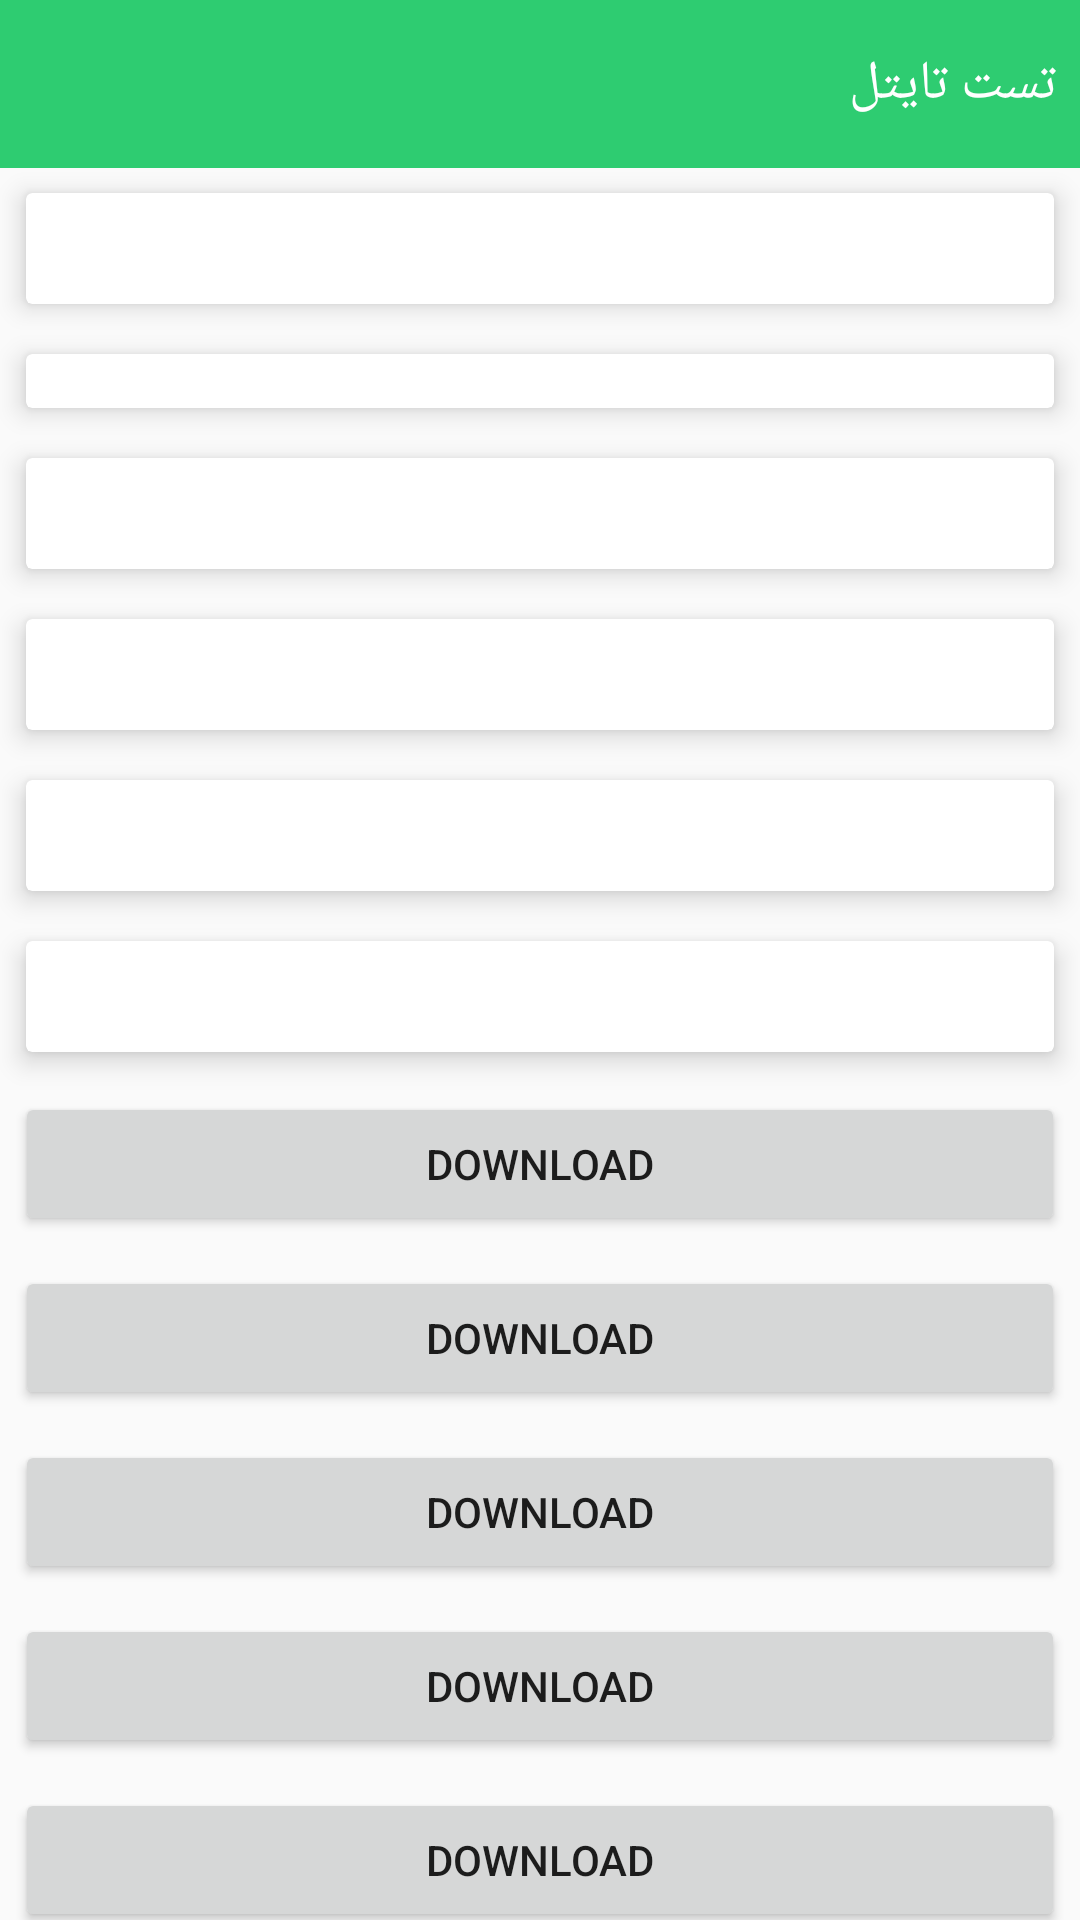

Here is an Android app screen rendered from its layout file. Give the layout XML and the strings, colors and styles it references.
<!-- AndroidManifest.xml: application theme AppTheme -->
<!-- res/layout/show_imge_download.xml -->
<?xml version="1.0" encoding="utf-8"?>
<LinearLayout xmlns:android="http://schemas.android.com/apk/res/android"
    xmlns:app="http://schemas.android.com/apk/res-auto"
    android:orientation="vertical"
    android:layout_width="match_parent"
    android:layout_height="match_parent">

    <include layout="@layout/toolbar_main"/>

    <android.support.v4.widget.NestedScrollView
        android:layout_width="match_parent"
        android:layout_height="wrap_content">

        <LinearLayout
            android:orientation="vertical"
            android:layout_width="match_parent"
            android:layout_height="match_parent">

            <android.support.v7.widget.CardView
                android:layout_width="match_parent"
                android:layout_height="wrap_content"
                android:layout_marginLeft="3dp"
                android:layout_marginRight="3dp"
                android:paddingBottom="5dp"
                android:paddingTop="5dp"
                app:contentPadding="5dp"
                app:cardUseCompatPadding="true"
                app:cardBackgroundColor="#ffffff"
                app:cardPreventCornerOverlap="true"
                app:cardCornerRadius="2dp"
                app:cardElevation="5dp"
                app:cardMaxElevation="5dp">

                <TextView
                    android:id="@+id/txt_a"
                    android:layout_width="match_parent"
                    android:layout_height="wrap_content"
                    android:layout_margin="4dp"
                    android:gravity="center"/>

            </android.support.v7.widget.CardView>

    <android.support.v7.widget.CardView
        android:layout_width="match_parent"
        android:layout_height="wrap_content"
        android:layout_marginLeft="3dp"
        android:layout_marginRight="3dp"
        android:paddingBottom="5dp"
        android:paddingTop="5dp"
        app:contentPadding="5dp"
        app:cardUseCompatPadding="true"
        app:cardBackgroundColor="#ffffff"
        app:cardPreventCornerOverlap="true"
        app:cardCornerRadius="2dp"
        app:cardElevation="5dp"
        app:cardMaxElevation="5dp">

        <ImageView
            android:id="@+id/img_view"
            android:layout_width="match_parent"
            android:layout_height="wrap_content"
            android:layout_margin="4dp"
            android:gravity="center"/>

        </android.support.v7.widget.CardView>

            <android.support.v7.widget.CardView
                android:layout_width="match_parent"
                android:layout_height="wrap_content"
                android:layout_marginLeft="3dp"
                android:layout_marginRight="3dp"
                android:paddingBottom="5dp"
                android:paddingTop="5dp"
                app:contentPadding="5dp"
                app:cardUseCompatPadding="true"
                app:cardBackgroundColor="#ffffff"
                app:cardPreventCornerOverlap="true"
                app:cardCornerRadius="2dp"
                app:cardElevation="5dp"
                app:cardMaxElevation="5dp">

                <TextView
                    android:id="@+id/txt_b"
                    android:layout_width="match_parent"
                    android:layout_height="wrap_content"
                    android:layout_margin="4dp"
                    android:gravity="right"/>

            </android.support.v7.widget.CardView>

            <android.support.v7.widget.CardView
                android:layout_width="match_parent"
                android:layout_height="wrap_content"
                android:layout_marginLeft="3dp"
                android:layout_marginRight="3dp"
                android:paddingBottom="5dp"
                android:paddingTop="5dp"
                app:contentPadding="5dp"
                app:cardUseCompatPadding="true"
                app:cardBackgroundColor="#ffffff"
                app:cardPreventCornerOverlap="true"
                app:cardCornerRadius="2dp"
                app:cardElevation="5dp"
                app:cardMaxElevation="5dp">

                <TextView
                    android:id="@+id/txt_c"
                    android:layout_width="match_parent"
                    android:layout_height="wrap_content"
                    android:layout_margin="4dp"
                    android:gravity="right"/>

            </android.support.v7.widget.CardView>

            <android.support.v7.widget.CardView
                android:layout_width="match_parent"
                android:layout_height="wrap_content"
                android:layout_marginLeft="3dp"
                android:layout_marginRight="3dp"
                android:paddingBottom="5dp"
                android:paddingTop="5dp"
                app:contentPadding="5dp"
                app:cardUseCompatPadding="true"
                app:cardBackgroundColor="#ffffff"
                app:cardPreventCornerOverlap="true"
                app:cardCornerRadius="2dp"
                app:cardElevation="5dp"
                app:cardMaxElevation="5dp">

                <TextView
                    android:id="@+id/txt_d"
                    android:layout_width="match_parent"
                    android:layout_height="wrap_content"
                    android:layout_margin="4dp"
                    android:gravity="right"/>

            </android.support.v7.widget.CardView>

            <android.support.v7.widget.CardView
                android:layout_width="match_parent"
                android:layout_height="wrap_content"
                android:layout_marginLeft="3dp"
                android:layout_marginRight="3dp"
                android:paddingBottom="5dp"
                android:paddingTop="5dp"
                app:contentPadding="5dp"
                app:cardUseCompatPadding="true"
                app:cardBackgroundColor="#ffffff"
                app:cardPreventCornerOverlap="true"
                app:cardCornerRadius="2dp"
                app:cardElevation="5dp"
                app:cardMaxElevation="5dp">

                <TextView
                    android:id="@+id/txt_e"
                    android:layout_width="match_parent"
                    android:layout_height="wrap_content"
                    android:layout_margin="4dp"
                    android:gravity="right"/>

            </android.support.v7.widget.CardView>

            <Button
                android:id="@+id/btn_download_1"
                android:layout_width="match_parent"
                android:layout_height="wrap_content"
                android:layout_margin="5dp"
                android:text="download"/>

            <Button
                android:id="@+id/btn_download_2"
                android:layout_width="match_parent"
                android:layout_height="wrap_content"
                android:layout_margin="5dp"
                android:text="download"/>

            <Button
                android:id="@+id/btn_download_3"
                android:layout_width="match_parent"
                android:layout_height="wrap_content"
                android:layout_margin="5dp"
                android:text="download"/>

            <Button
                android:id="@+id/btn_download_4"
                android:layout_width="match_parent"
                android:layout_height="wrap_content"
                android:layout_margin="5dp"
                android:text="download"/>

            <Button
                android:id="@+id/btn_download_5"
                android:layout_width="match_parent"
                android:layout_height="wrap_content"
                android:layout_margin="5dp"
                android:text="download"/>

            <Button
                android:id="@+id/btn_download_6"
                android:layout_width="match_parent"
                android:layout_height="wrap_content"
                android:layout_margin="5dp"
                android:text="download"/>

            <Button
                android:id="@+id/btn_download_7"
                android:layout_width="match_parent"
                android:layout_height="wrap_content"
                android:layout_margin="5dp"
                android:text="download"/>

            <Button
                android:id="@+id/btn_download_8"
                android:layout_width="match_parent"
                android:layout_height="wrap_content"
                android:layout_margin="5dp"
                android:text="download"/>

        </LinearLayout>

    </android.support.v4.widget.NestedScrollView>

</LinearLayout>
<!-- res/layout/toolbar_main.xml (included above) -->
<?xml version="1.0" encoding="utf-8"?>
<LinearLayout xmlns:android="http://schemas.android.com/apk/res/android"
    xmlns:app="http://schemas.android.com/apk/res-auto"
    android:orientation="vertical"
    android:layout_width="match_parent"
    android:layout_height="wrap_content"
    android:layout_gravity="top">

    <android.support.v7.widget.Toolbar
        android:id="@+id/toolbar"
        android:layout_width="match_parent"
        android:layout_height="?attr/actionBarSize"
        android:background="@color/colorPrimary"
        app:theme="@style/ThemeOverlay.AppCompat.Dark.ActionBar">

        <RelativeLayout
            android:layout_width="match_parent"
            android:layout_height="wrap_content">

        <TextView
            android:layout_width="match_parent"
            android:layout_height="wrap_content"
            android:paddingRight="8dp"
            android:textColor="#ffffff"
            android:clickable="true"
            android:textSize="18sp"
            android:text="تست تایتل"
            android:layout_centerVertical="true"
            android:layout_alignParentLeft="true"
            android:layout_alignParentStart="true" />

        <ImageView
            android:background="?attr/selectableItemBackground"
            android:id="@+id/btn_star_actionbar"
            android:clickable="true"
            android:paddingBottom="12dp"
            android:paddingTop="12dp"
            android:paddingRight="12dp"
            android:layout_width="wrap_content"
            android:layout_height="wrap_content"
            android:src="@drawable/ic_star_black_24dp"
            android:tint="#ffffff"
            android:layout_gravity="left"/>

        </RelativeLayout>
    </android.support.v7.widget.Toolbar>

    
        
        
        
    

</LinearLayout>
<!-- resources referenced by this layout -->
<resources>
  <color name="colorPrimary">#2ecc71</color>
  <style name="AppTheme" parent="Theme.AppCompat.Light.NoActionBar">
          
          <item name="colorPrimary">@color/colorPrimary</item>
          <item name="colorPrimaryDark">@color/colorPrimaryDark</item>
          <item name="colorAccent">@color/colorAccent</item>
          <item name="android:navigationBarColor">@color/ColorNavigationBar</item>
      </style>
  <color name="colorPrimaryDark">#27ae60</color>
  <color name="colorAccent">#FF4081</color>
  <color name="ColorNavigationBar">#9b59b6</color>
</resources>
